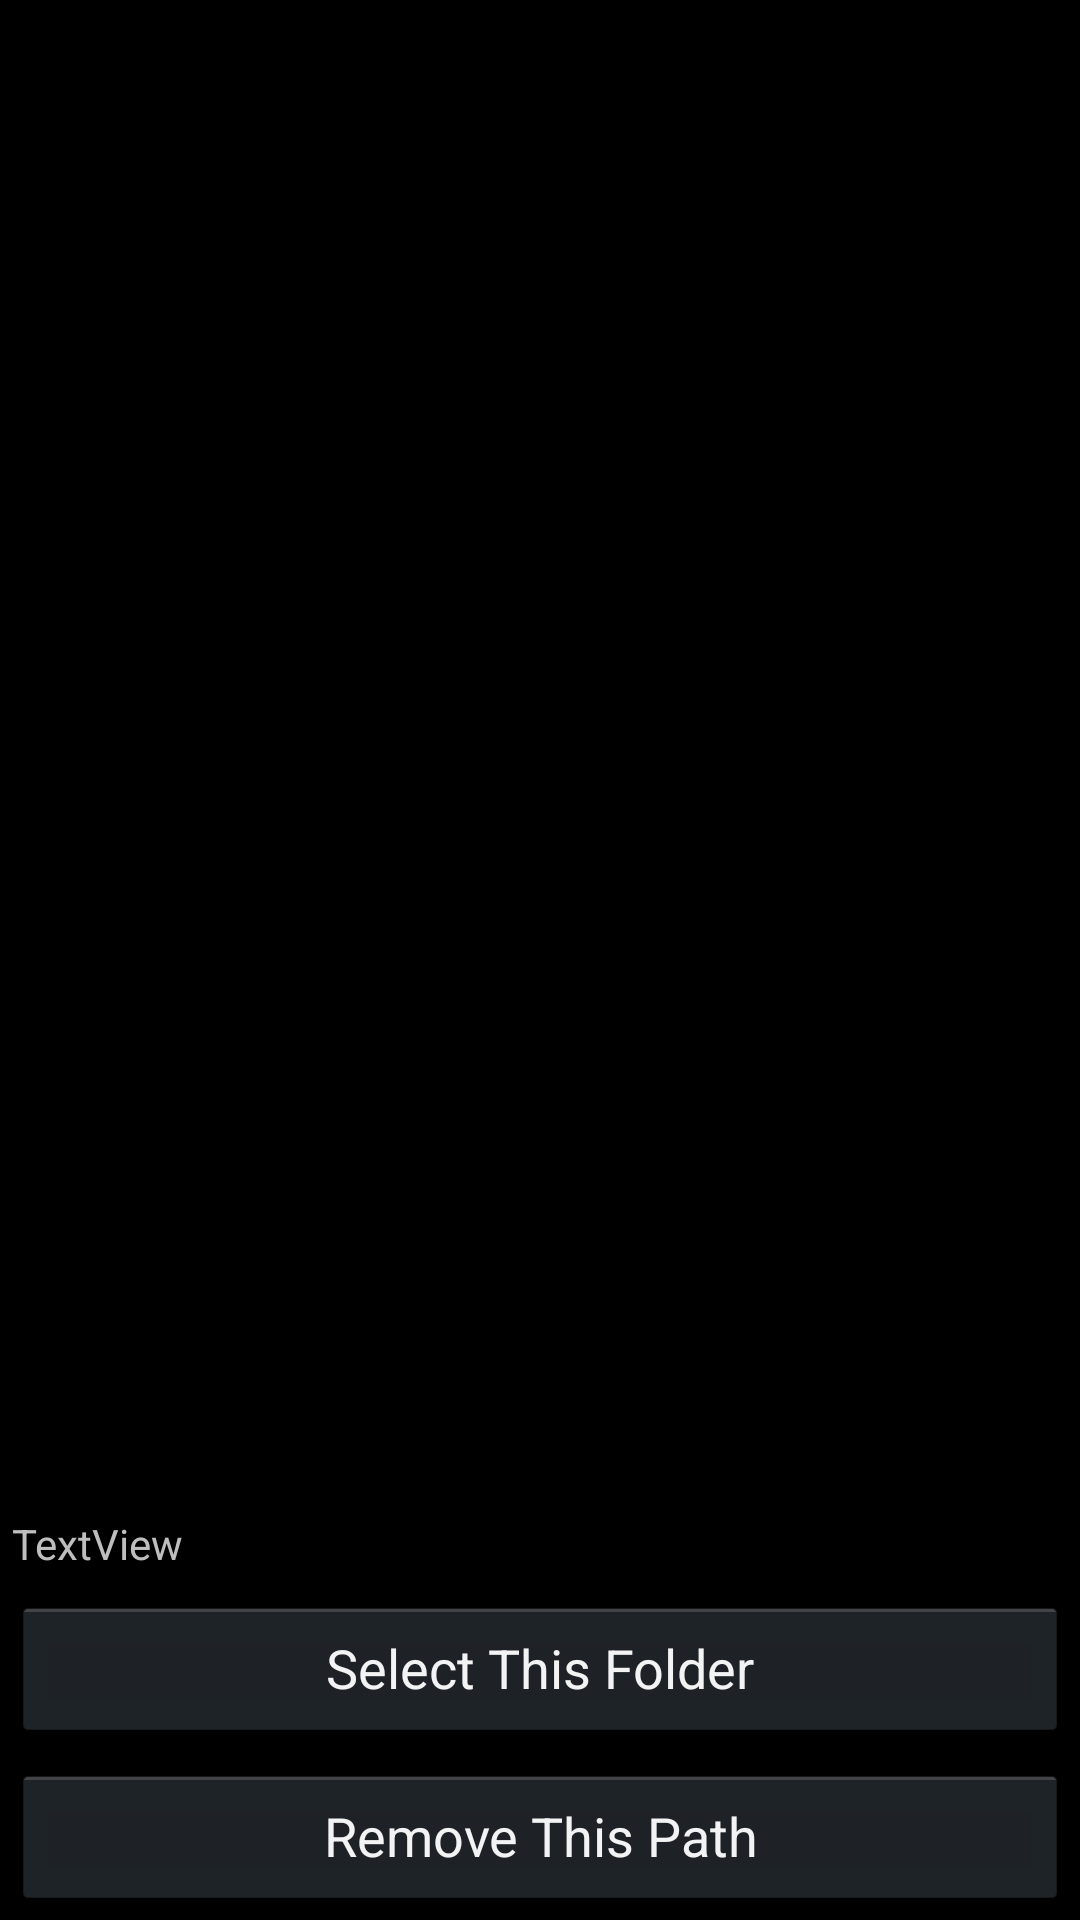

Android layout source for this screen:
<!-- AndroidManifest.xml: application theme android:Theme.Holo -->
<!-- res/layout/filechooser.xml -->
<LinearLayout xmlns:android="http://schemas.android.com/apk/res/android"
    android:layout_width="fill_parent"
    android:layout_height="fill_parent"
    android:orientation="vertical" >

    <ListView
        android:id="@android:id/list"
        android:layout_width="fill_parent"
        android:layout_height="wrap_content"
        android:layout_weight="1" >
    </ListView>

    <TextView
        android:id="@+id/curDir"
        android:layout_width="fill_parent"
        android:layout_height="wrap_content"
        android:padding="4dip"
        android:text="TextView" />

    <Button
        android:id="@+id/SelectButton"
        android:layout_width="fill_parent"
        android:layout_height="wrap_content"
        android:layout_margin="4dip"
        android:padding="4dip"
        android:text="Select This Folder" />

    <Button
        android:id="@+id/removeButton"
        android:layout_width="fill_parent"
        android:layout_height="wrap_content"
        android:layout_margin="4dip"
        android:padding="4dip"
        android:text="Remove This Path" />

</LinearLayout>
<!-- resources referenced by this layout -->
<resources>

</resources>
